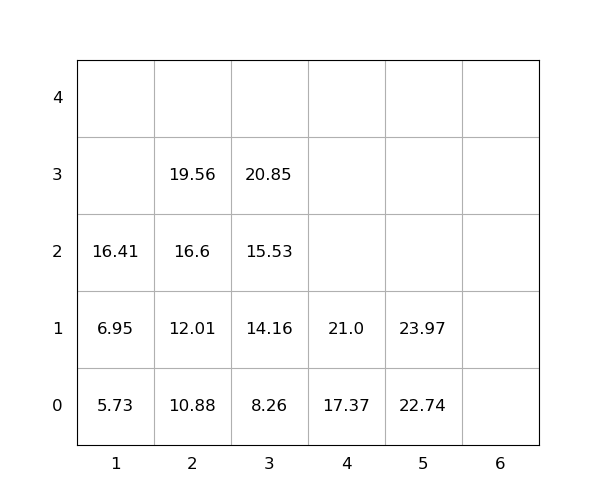

The file beside this chart, header and first rows:
idx, loc_x, loc_y, loc_z, weight, seq, emerg, reloc, size(ft)
1, 5, 0, 0, 22.74, 1, 0, 0, 20
2, 2, 0, 0, 10.88, 2, 0, 0, 20
3, 4, 0, 0, 17.37, 3, 0, 0, 20
4, 2, 0, 1, 12.01, 4, 0, 0, 20
5, 1, 0, 0, 5.73, 5, 0, 0, 20
6, 4, 0, 1, 21.0, 6, 0, 0, 20
7, 5, 0, 1, 23.97, 7, 0, 0, 20
8, 3, 0, 0, 8.26, 8, 0, 0, 20
9, 3, 0, 1, 14.16, 9, 0, 0, 20
10, 2, 0, 2, 16.6, 10, 0, 0, 20
11, 3, 0, 2, 15.53, 11, 0, 0, 20
12, 3, 0, 3, 20.85, 12, 0, 0, 20
13, 1, 0, 1, 6.95, 13, 0, 0, 20
14, 2, 0, 3, 19.56, 14, 0, 0, 20
15, 1, 0, 2, 16.41, 15, 0, 0, 20
